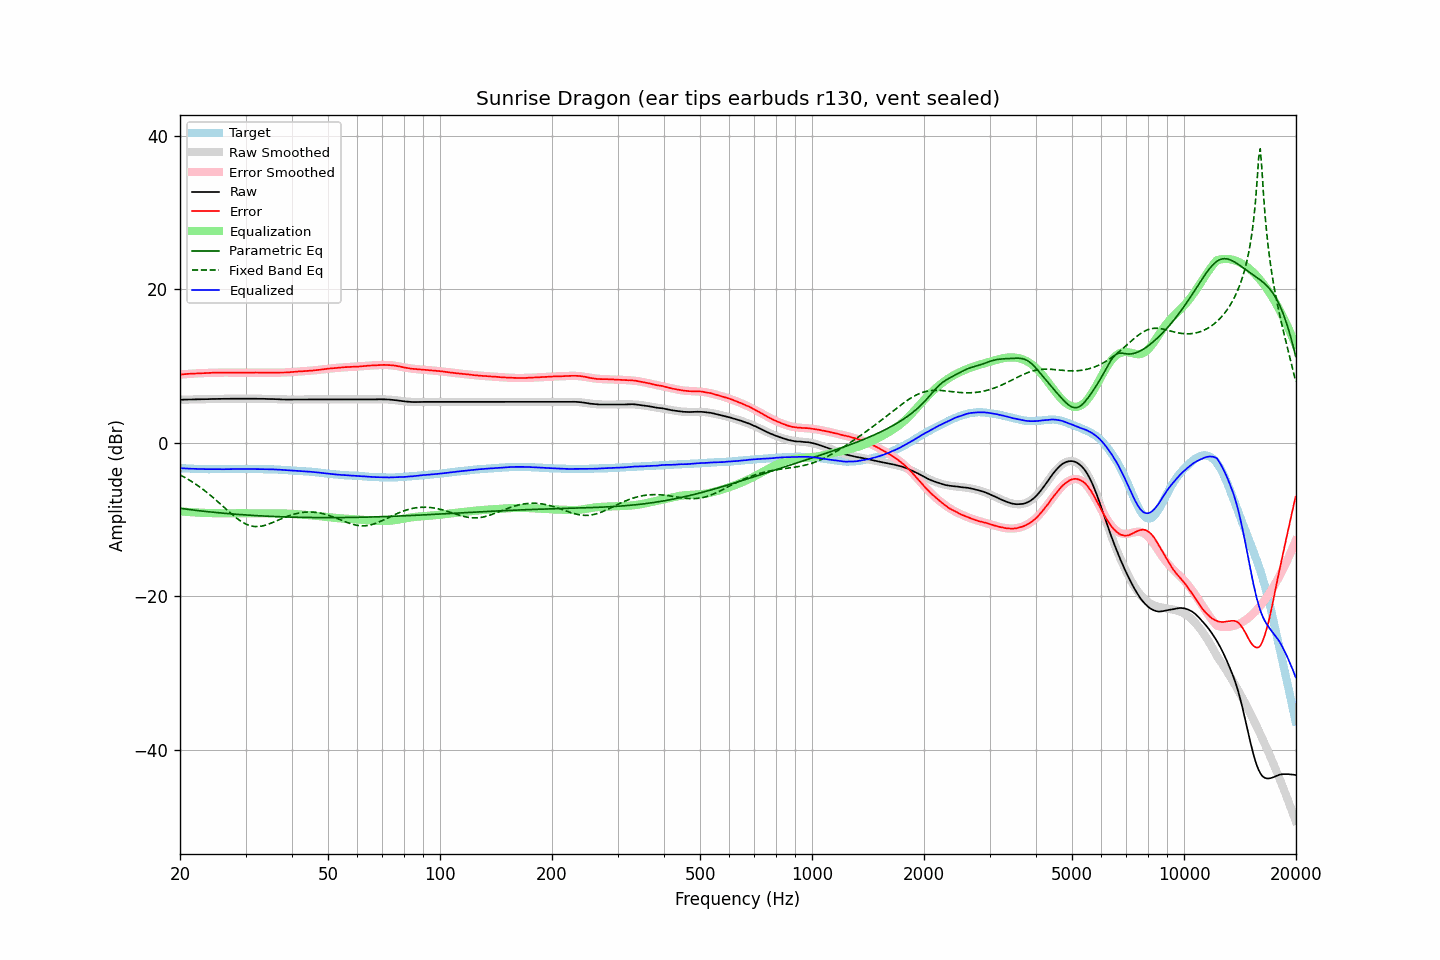

The file beside this chart, header and first rows:
frequency, raw, error, smoothed, error_smoothed, equalization, parametric_eq, fixed_band_eq, equalized_raw, equalized_smoothed, target
20.00, 5.63, 8.91, 5.63, 8.91, -8.91, -8.52, -4.16, -3.28, -3.28, -3.28
20.20, 5.64, 8.93, 5.64, 8.93, -8.93, -8.54, -4.27, -3.29, -3.29, -3.29
20.40, 5.64, 8.94, 5.64, 8.95, -8.95, -8.57, -4.38, -3.31, -3.31, -3.30
20.61, 5.65, 8.96, 5.65, 8.96, -8.96, -8.60, -4.50, -3.31, -3.32, -3.31
20.81, 5.65, 8.98, 5.65, 8.98, -8.98, -8.63, -4.62, -3.33, -3.33, -3.33
21.02, 5.66, 9.00, 5.66, 8.99, -8.99, -8.65, -4.74, -3.34, -3.34, -3.34
21.23, 5.66, 9.01, 5.66, 9.01, -9.01, -8.68, -4.86, -3.35, -3.35, -3.35
21.44, 5.67, 9.01, 5.67, 9.02, -9.02, -8.71, -4.99, -3.35, -3.36, -3.34
21.66, 5.67, 9.03, 5.67, 9.03, -9.03, -8.73, -5.13, -3.37, -3.36, -3.36
21.87, 5.68, 9.04, 5.67, 9.05, -9.05, -8.76, -5.26, -3.37, -3.37, -3.36
22.09, 5.68, 9.06, 5.68, 9.06, -9.06, -8.78, -5.40, -3.38, -3.38, -3.38
22.31, 5.69, 9.07, 5.68, 9.07, -9.07, -8.81, -5.55, -3.38, -3.39, -3.38
22.54, 5.69, 9.08, 5.69, 9.08, -9.08, -8.83, -5.70, -3.39, -3.39, -3.39
22.76, 5.70, 9.09, 5.69, 9.09, -9.09, -8.85, -5.85, -3.39, -3.40, -3.39
22.99, 5.70, 9.10, 5.70, 9.10, -9.10, -8.88, -6.00, -3.40, -3.40, -3.40
23.22, 5.70, 9.11, 5.70, 9.11, -9.11, -8.90, -6.16, -3.41, -3.40, -3.41
23.45, 5.71, 9.11, 5.71, 9.12, -9.12, -8.92, -6.32, -3.41, -3.41, -3.40
23.69, 5.71, 9.12, 5.71, 9.12, -9.12, -8.95, -6.49, -3.42, -3.41, -3.41
23.92, 5.72, 9.14, 5.72, 9.13, -9.13, -8.97, -6.66, -3.41, -3.42, -3.42
24.16, 5.72, 9.13, 5.72, 9.14, -9.14, -8.99, -6.83, -3.42, -3.42, -3.41
24.40, 5.73, 9.14, 5.72, 9.14, -9.14, -9.01, -7.00, -3.42, -3.42, -3.41
24.65, 5.73, 9.14, 5.73, 9.15, -9.15, -9.03, -7.18, -3.42, -3.42, -3.41
24.89, 5.74, 9.15, 5.73, 9.15, -9.15, -9.05, -7.36, -3.41, -3.42, -3.41
25.14, 5.74, 9.16, 5.74, 9.16, -9.16, -9.07, -7.55, -3.42, -3.42, -3.42
25.39, 5.74, 9.16, 5.74, 9.16, -9.16, -9.09, -7.73, -3.42, -3.42, -3.42
25.65, 5.75, 9.17, 5.74, 9.16, -9.16, -9.11, -7.92, -3.42, -3.42, -3.42
25.91, 5.75, 9.17, 5.75, 9.17, -9.17, -9.13, -8.11, -3.42, -3.42, -3.42
26.16, 5.75, 9.16, 5.75, 9.17, -9.17, -9.15, -8.30, -3.42, -3.42, -3.41
26.43, 5.75, 9.16, 5.75, 9.17, -9.17, -9.17, -8.49, -3.42, -3.42, -3.41
26.69, 5.76, 9.17, 5.76, 9.17, -9.17, -9.19, -8.68, -3.41, -3.41, -3.41
26.96, 5.76, 9.17, 5.76, 9.17, -9.17, -9.21, -8.87, -3.41, -3.41, -3.41
27.23, 5.76, 9.17, 5.76, 9.17, -9.17, -9.22, -9.05, -3.41, -3.41, -3.41
27.50, 5.77, 9.18, 5.76, 9.17, -9.17, -9.24, -9.24, -3.40, -3.41, -3.41
27.77, 5.77, 9.17, 5.76, 9.17, -9.17, -9.26, -9.42, -3.40, -3.40, -3.40
28.05, 5.77, 9.17, 5.77, 9.16, -9.16, -9.28, -9.59, -3.40, -3.40, -3.40
28.33, 5.77, 9.16, 5.77, 9.16, -9.16, -9.29, -9.76, -3.40, -3.40, -3.39
28.62, 5.77, 9.16, 5.77, 9.16, -9.16, -9.31, -9.92, -3.39, -3.39, -3.39
28.90, 5.77, 9.15, 5.77, 9.16, -9.16, -9.32, -10.07, -3.39, -3.39, -3.38
29.19, 5.77, 9.15, 5.77, 9.16, -9.16, -9.34, -10.21, -3.39, -3.39, -3.38
29.48, 5.77, 9.15, 5.77, 9.16, -9.16, -9.35, -10.34, -3.39, -3.39, -3.38
29.78, 5.77, 9.15, 5.77, 9.16, -9.16, -9.37, -10.46, -3.39, -3.39, -3.38
30.08, 5.77, 9.15, 5.77, 9.16, -9.16, -9.38, -10.57, -3.39, -3.39, -3.38
30.38, 5.77, 9.16, 5.77, 9.16, -9.16, -9.40, -10.66, -3.39, -3.39, -3.39
30.68, 5.77, 9.16, 5.77, 9.16, -9.16, -9.41, -10.74, -3.39, -3.39, -3.39
30.99, 5.77, 9.16, 5.77, 9.16, -9.16, -9.42, -10.80, -3.39, -3.39, -3.39
31.30, 5.77, 9.16, 5.77, 9.16, -9.16, -9.44, -10.85, -3.39, -3.39, -3.39
31.61, 5.77, 9.16, 5.77, 9.17, -9.17, -9.45, -10.88, -3.40, -3.40, -3.39
31.93, 5.77, 9.18, 5.76, 9.17, -9.17, -9.46, -10.90, -3.40, -3.40, -3.41
32.24, 5.77, 9.17, 5.76, 9.17, -9.17, -9.47, -10.90, -3.40, -3.41, -3.40
32.57, 5.76, 9.17, 5.76, 9.17, -9.17, -9.49, -10.89, -3.41, -3.41, -3.41
32.89, 5.76, 9.17, 5.76, 9.17, -9.17, -9.50, -10.86, -3.41, -3.41, -3.41
33.22, 5.76, 9.17, 5.75, 9.17, -9.17, -9.51, -10.82, -3.41, -3.41, -3.41
33.55, 5.75, 9.16, 5.75, 9.17, -9.17, -9.52, -10.78, -3.42, -3.42, -3.41
33.89, 5.74, 9.16, 5.74, 9.16, -9.16, -9.53, -10.72, -3.43, -3.42, -3.42
34.23, 5.74, 9.17, 5.74, 9.16, -9.16, -9.54, -10.65, -3.43, -3.42, -3.43
34.57, 5.73, 9.16, 5.73, 9.16, -9.16, -9.55, -10.58, -3.43, -3.43, -3.43
34.92, 5.73, 9.17, 5.73, 9.16, -9.16, -9.56, -10.50, -3.43, -3.43, -3.44
35.27, 5.72, 9.14, 5.72, 9.16, -9.16, -9.57, -10.42, -3.44, -3.44, -3.42
35.62, 5.72, 9.16, 5.71, 9.16, -9.16, -9.58, -10.33, -3.44, -3.45, -3.44
35.97, 5.71, 9.15, 5.70, 9.16, -9.16, -9.59, -10.24, -3.45, -3.45, -3.44
... 635 more rows
